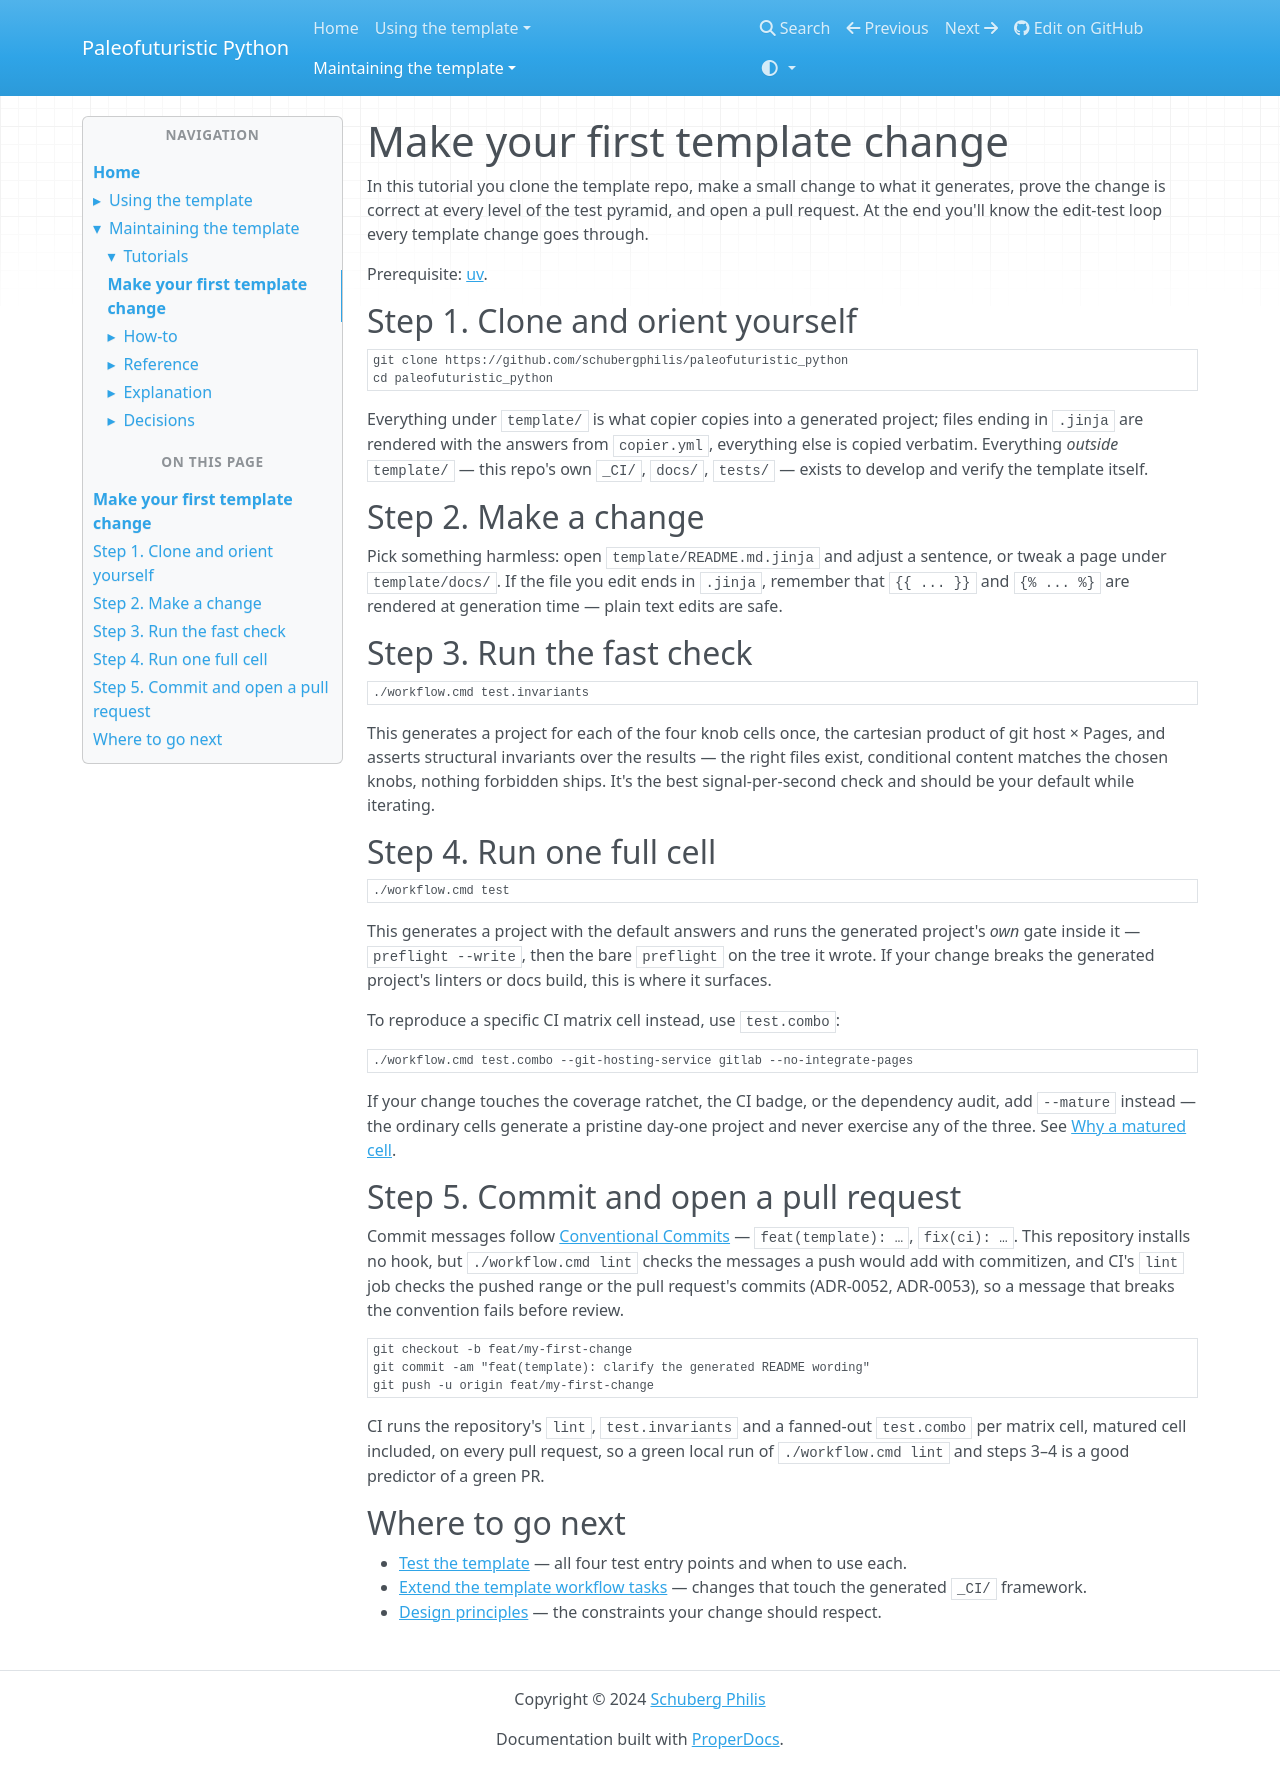

repository: costastf/paleofuturistic_python · page: maintaining/tutorials/make-your-first-template-change.html · generator: mkdocs

# Make your first template change

In this tutorial you clone the template repo, make a small change to what it generates, prove the change is correct at every level of the test pyramid, and open a pull request. At the end you'll know the edit-test loop every template change goes through.

Prerequisite: [uv](https://docs.astral.sh/uv/).

## Step 1. Clone and orient yourself

```bash
git clone https://github.com/schubergphilis/paleofuturistic_python
cd paleofuturistic_python
```

Everything under `template/` is what copier copies into a generated project; files ending in `.jinja` are rendered with the answers from `copier.yml`, everything else is copied verbatim. Everything *outside* `template/` — this repo's own `_CI/`, `docs/`, `tests/` — exists to develop and verify the template itself.

## Step 2. Make a change

Pick something harmless: open `template/README.md.jinja` and adjust a sentence, or tweak a page under `template/docs/`. If the file you edit ends in `.jinja`, remember that `{{ ... }}` and `{% ... %}` are rendered at generation time — plain text edits are safe.

## Step 3. Run the fast check

```bash
./workflow.cmd test.invariants
```

This generates a project for each of the four knob cells once, the cartesian product of git host × Pages, and asserts structural invariants over the results — the right files exist, conditional content matches the chosen knobs, nothing forbidden ships. It's the best signal-per-second check and should be your default while iterating.

## Step 4. Run one full cell

```bash
./workflow.cmd test
```

This generates a project with the default answers and runs the generated project's *own* gate inside it — `preflight --write`, then the bare `preflight` on the tree it wrote. If your change breaks the generated project's linters or docs build, this is where it surfaces.

To reproduce a specific CI matrix cell instead, use `test.combo`:

```bash
./workflow.cmd test.combo --git-hosting-service gitlab --no-integrate-pages
```

If your change touches the coverage ratchet, the CI badge, or the dependency audit, add `--mature` instead — the ordinary cells generate a pristine day-one project and never exercise any of the three. See [Why a matured cell](../how-to/test-the-template.md#why-a-matured-cell).

## Step 5. Commit and open a pull request

Commit messages follow [Conventional Commits](https://www.conventionalcommits.org/) — `feat(template): …`, `fix(ci): …`. This repository installs no hook, but `./workflow.cmd lint` checks the messages a push would add with commitizen, and CI's `lint` job checks the pushed range or the pull request's commits (ADR-0052, ADR-0053), so a message that breaks the convention fails before review.

```bash
git checkout -b feat/my-first-change
git commit -am "feat(template): clarify the generated README wording"
git push -u origin feat/my-first-change
```

CI runs the repository's `lint`, `test.invariants` and a fanned-out `test.combo` per matrix cell, matured cell included, on every pull request, so a green local run of `./workflow.cmd lint` and steps 3–4 is a good predictor of a green PR.

## Where to go next

- [Test the template](../how-to/test-the-template.md) — all four test entry points and when to use each.
- [Extend the template workflow tasks](../how-to/extend-the-template-tasks.md) — changes that touch the generated `_CI/` framework.
- [Design principles](../explanation/design-principles.md) — the constraints your change should respect.
